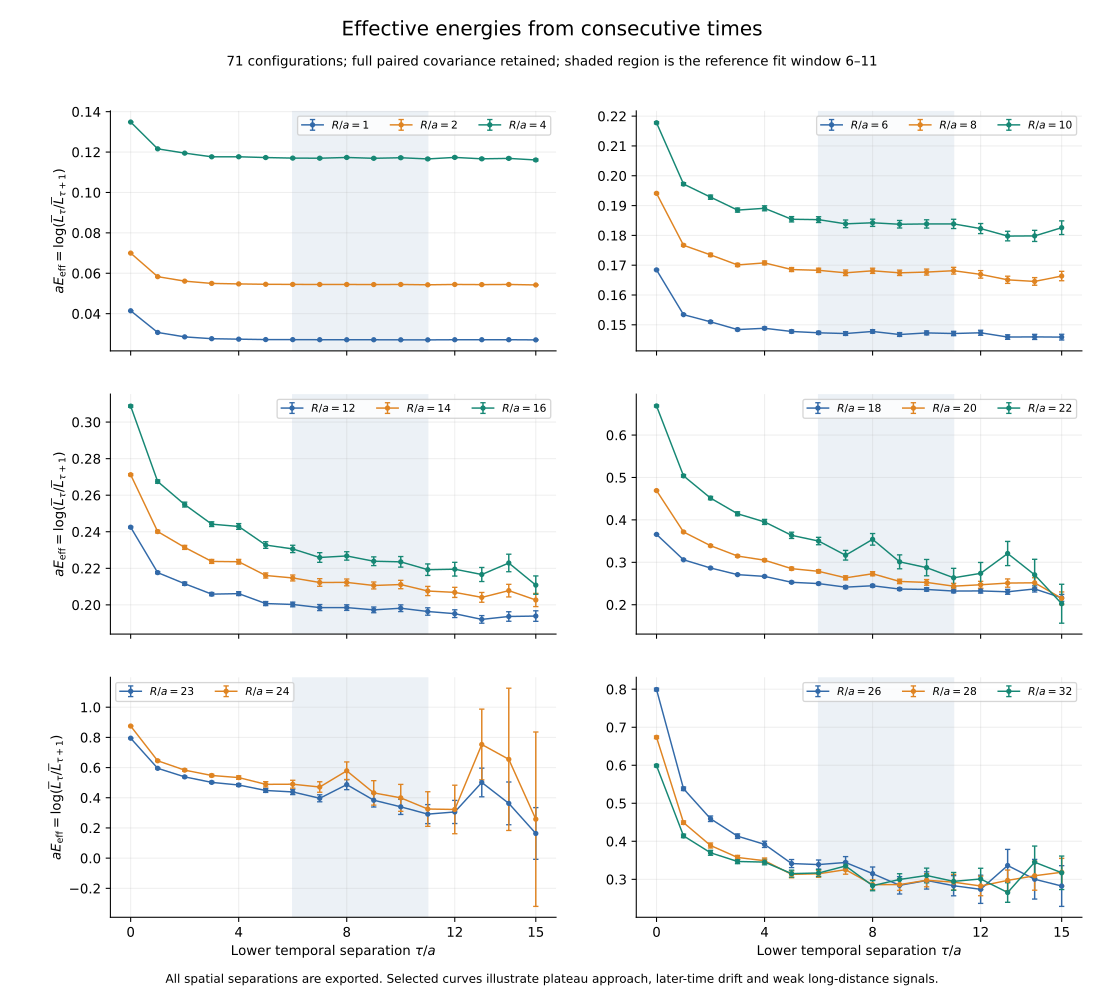

The data file committed next to this chart (first rows):
axis, t0, tau, tau_next, R, piter, configurations, mean_L_tau, mean_L_next, mean_L_tau_se, mean_L_next_se, valid_point, aE_eff, naive_se, valid_jackknife, jackknife_se
-1, 90, 0, 1, 1, 10, 71, 4.87489046042771959704225352112676056338…, 4.67696984374048536732394366197183098591…, 3.48762335783634810212061326189595445069…, 1.98396889929943169612026764891394419902…, True, 0.04144720359693617172543831892680676320…, 0.00005210802661519805080813230977801313…, True, 0.00005210815706923976874043828917321130…
-1, 90, 1, 2, 1, 10, 71, 4.67696984374048536732394366197183098591…, 4.53550440546018507126760563380281690140…, 1.98396889929943169612026764891394419902…, 1.68590767885338844131983547755447151525…, True, 0.03071412854373537920455191834829473768…, 0.00003804730810804151283980931895331394…, True, 0.00003804732076392757915958818274920008…
-1, 90, 2, 3, 1, 10, 71, 4.53550440546018507126760563380281690140…, 4.40796283592984820225352112676056338028…, 1.68590767885338844131983547755447151525…, 1.77704365208692917767408191844872322989…, True, 0.02852366163616561431859427132260968184…, 0.00004065947512334996689267153739312465…, True, 0.00004065949860840201957833257966919624…
-1, 90, 3, 4, 1, 10, 71, 4.40796283592984820225352112676056338028…, 4.28783711095570909591549295774647887323…, 1.77704365208692917767408191844872322989…, 1.78479676565865577666936891928081999130…, True, 0.02763020490154141957346673374237885648…, 0.00003999765326314657293197711269442510…, True, 0.00003999767190331122339737457161197752…
-1, 90, 4, 5, 1, 10, 71, 4.28783711095570909591549295774647887323…, 4.17198122477564240309859154929577464788…, 1.78479676565865577666936891928081999130…, 1.92367837585589761500852568617738009034…, True, 0.02739139902820354495030519438490837088…, 0.00003854160741214388714223182126621411…, True, 0.00003854158523681697896649898182144797…
-1, 90, 5, 6, 1, 10, 71, 4.17198122477564240309859154929577464788…, 4.06005960591169369408450704225352112676…, 1.92367837585589761500852568617738009034…, 2.32197390369199435773399967066264317086…, True, 0.02719338207001897974201560552260519580…, 0.00004266235083610813735260042959655468…, True, 0.00004266233111738164365656311195608708…
-1, 90, 6, 7, 1, 10, 71, 4.06005960591169369408450704225352112676…, 3.95127275189413762436619718309859154929…, 2.32197390369199435773399967066264317086…, 2.47149881023777023556564239403384469520…, True, 0.02715991208279844210810604407163935270…, 0.00003039097585675782764486690471404794…, True, 0.00003039097404410425693919368977464308…
-1, 90, 7, 8, 1, 10, 71, 3.95127275189413762436619718309859154929…, 3.84554393448159017985915492957746478873…, 2.47149881023777023556564239403384469520…, 2.61843823791252629595926689551743448714…, True, 0.02712268432495665662845766940612854316…, 0.00003809733444641458334979048963941889…, True, 0.00003809735139502744423619299910787960…
-1, 90, 8, 9, 1, 10, 71, 3.84554393448159017985915492957746478873…, 3.74273157348800903563380281690140845070…, 2.61843823791252629595926689551743448714…, 2.79427806969050515649170464361704884138…, True, 0.02709934627628929852740390735344995258…, 0.00003399144769195293468640819862963719…, True, 0.00003399139886039148360886925650342649…
-1, 90, 9, 10, 1, 10, 71, 3.74273157348800903563380281690140845070…, 3.64265897639245965042253521126760563380…, 2.79427806969050515649170464361704884138…, 2.85887411800833939355989181894690833205…, True, 0.02710180908882249856629664117365675386…, 0.00003765301595895956175565020175287727…, True, 0.00003765294776436594760846104068004520…
-1, 90, 10, 11, 1, 10, 71, 3.64265897639245965042253521126760563380…, 3.54539349832439721661971830985915492957…, 2.85887411800833939355989181894690833205…, 2.98849419505765415336533475946649291925…, True, 0.02706474823033030150413966972840465933…, 0.00004068987430806208466220235972080830…, True, 0.00004068982261142376317894776194238387…
-1, 90, 11, 12, 1, 10, 71, 3.54539349832439721661971830985915492957…, 3.45080782552359533084507042253521126760…, 2.98849419505765415336533475946649291925…, 2.92281237723386288093902872414238321141…, True, 0.02704079880214235635211426179420026222…, 0.00003940471819219664340437042052482325…, True, 0.00003940470182363954870415824799989234…
-1, 90, 12, 13, 1, 10, 71, 3.45080782552359533084507042253521126760…, 3.35851756308547593971830985915492957746…, 2.92281237723386288093902872414238321141…, 3.03893088460318779275339945434883452860…, True, 0.02710868080511675796853750438470744658…, 0.00003564322203618432761522382224159308…, True, 0.00003564316893928674681628707797637203…
-1, 90, 13, 14, 1, 10, 71, 3.35851756308547593971830985915492957746…, 3.26868316082216086619718309859154929577…, 3.03893088460318779275339945434883452860…, 3.33406293840918094236346273753822228864…, True, 0.02711247446445493872318670225155286737…, 0.00004094864512404101699976513715000923…, True, 0.00004094859207905409870064006546301172…
-1, 90, 14, 15, 1, 10, 71, 3.26868316082216086619718309859154929577…, 3.18122512107819687197183098591549295774…, 3.33406293840918094236346273753822228864…, 3.32520010466180463018482366138896267828…, True, 0.02712081989010854281392020567949025350…, 0.00003684416661355850870555556512736096…, True, 0.00003684418798048735921862294326328742…
-1, 90, 15, 16, 1, 10, 71, 3.18122512107819687197183098591549295774…, 3.09636728247418556239436619718309859154…, 3.32520010466180463018482366138896267828…, 3.29976331143309934490167039628714851780…, True, 0.02703680081843344101512421071302923869…, 0.00004253094750309841722704599137319777…, True, 0.00004253086695386389533604258759413669…
-1, 90, 0, 1, 2, 10, 71, 4.74865551144109117225352112676056338028…, 4.42764798858942107042253521126760563380…, 3.13230891962381946610981774311059790337…, 2.59036783198957270428039057683376368249…, True, 0.06999301277617618575393084056143313669…, 0.00006714140273023584616352889553426023…, True, 0.00006714154285098052417977737433208067…
-1, 90, 1, 2, 2, 10, 71, 4.42764798858942107042253521126760563380…, 4.17676208861560548112676056338028169014…, 2.59036783198957270428039057683376368249…, 2.71012807126528061420413286415860839751…, True, 0.05833218856598085011476287016144722727…, 0.00005702917901754318123714368757562497…, True, 0.00005702917745451860004038863284565472…
-1, 90, 2, 3, 2, 10, 71, 4.17676208861560548112676056338028169014…, 3.94886130513564659014084507042253521126…, 2.71012807126528061420413286415860839751…, 3.75650380498348855773647269287558897099…, True, 0.05610906624286191725855639546832390502…, 0.00008040755231220873675285676598066892…, True, 0.00008040752854311298856166688174791083…
-1, 90, 3, 4, 2, 10, 71, 3.94886130513564659014084507042253521126…, 3.73759202569805003281690140845070422535…, 3.75650380498348855773647269287558897099…, 3.98025584418099128847838148231387816683…, True, 0.05498569949829790068192901624307132441…, 0.00007724663314125641488242904610457814…, True, 0.00007724684219057715148496516871104778…
-1, 90, 4, 5, 2, 10, 71, 3.73759202569805003281690140845070422535…, 3.53848990701531478225352112676056338028…, 3.98025584418099128847838148231387816683…, 4.66544853228526830283359778593856570537…, True, 0.05474150447862882011562148479099051278…, 0.00007518349375505771975286091568444173…, True, 0.00007518352090969106182978694491376540…
-1, 90, 5, 6, 2, 10, 71, 3.53848990701531478225352112676056338028…, 3.35061555027241759154929577464788732394…, 4.66544853228526830283359778593856570537…, 5.56129151799340753403926580378565945673…, True, 0.05455598088774341001881501940958035011…, 0.00009251078825742065099608664442562765…, True, 0.00009251052045556193395672194033670814…
-1, 90, 6, 7, 2, 10, 71, 3.35061555027241759154929577464788732394…, 3.17292953068478044140845070422535211267…, 5.56129151799340753403926580378565945673…, 5.72651290801817118721594229123760478249…, True, 0.05448877200308796942028696609203625227…, 0.00007602060820614031982935024965043553…, True, 0.00007602074066375963638302262232090680…
-1, 90, 7, 8, 2, 10, 71, 3.17292953068478044140845070422535211267…, 3.00471197790018525971830985915492957746…, 5.72651290801817118721594229123760478249…, 6.25211087205438083680075631829634345545…, True, 0.05447358753164601603944354186296595050…, 0.00009270483174650332113106270752229876…, True, 0.00009270456351009878751156423654243959…
-1, 90, 8, 9, 2, 10, 71, 3.00471197790018525971830985915492957746…, 2.84544677576609781126760563380281690140…, 6.25211087205438083680075631829634345545…, 6.69163790133114217686575016220401299679…, True, 0.05446162159034983230770491961361461105…, 0.00008704019538792446866323491436277356…, True, 0.00008704034300036788567396311007847386…
-1, 90, 9, 10, 2, 10, 71, 2.84544677576609781126760563380281690140…, 2.69470834565945456084507042253521126760…, 6.69163790133114217686575016220401299679…, 6.53557679036134031461837379469564587954…, True, 0.05443011621240301978144748807131566385…, 0.00009567098109913690603230253379020717…, True, 0.00009567069975899923413308910651047074…
-1, 90, 10, 11, 2, 10, 71, 2.69470834565945456084507042253521126760…, 2.55186788644703205352112676056338028169…, 6.53557679036134031461837379469564587954…, 6.71332439077317794685963270338170162305…, True, 0.05446438246127734833488810417665669059…, 0.00010283568204953912263463537471950514…, True, 0.00010283573674106947454365051022935253…
-1, 90, 11, 12, 2, 10, 71, 2.55186788644703205352112676056338028169…, 2.41700108583766838253521126760563380281…, 6.71332439077317794685963270338170162305…, 6.81467584857922162990592555390572628814…, True, 0.05429804453747521008998409991062289962…, 0.00009928685660095627597758318485570188…, True, 0.00009928693647260033785644310276952273…
-1, 90, 12, 13, 2, 10, 71, 2.41700108583766838253521126760563380281…, 2.28886852212665144211267605633802816901…, 6.81467584857922162990592555390572628814…, 7.29121226514382938009171534248659564666…, True, 0.05446995065169711156663099796406051713…, 0.00010798203264876893445086771848436134…, True, 0.00010798215749415591861004901959626540…
-1, 90, 13, 14, 2, 10, 71, 2.28886852212665144211267605633802816901…, 2.16767946843163796647887323943661971830…, 7.29121226514382938009171534248659564666…, 7.19732103772534948428783710165445993116…, True, 0.05440037433709033538866523287979784456…, 0.00010402364724282395841022138548012697…, True, 0.00010402408546356463344604393817908859…
-1, 90, 14, 15, 2, 10, 71, 2.16767946843163796647887323943661971830…, 2.05276751700963798521126760563380281690…, 7.19732103772534948428783710165445993116…, 7.19437374815352926952504256062700457426…, True, 0.05446833497682038873343614554955744645…, 0.00011240755056455901343213837335935279…, True, 0.00011240776394136574018634193156465840…
-1, 90, 15, 16, 2, 10, 71, 2.05276751700963798521126760563380281690…, 1.94441562425440993352112676056338028169…, 7.19437374815352926952504256062700457426…, 7.05246701387650252029399283824602152063…, True, 0.05422740933442321316147145693363571820…, 0.00010756865928273778656582517616462384…, True, 0.00010756755667876202094668946113277813…
-1, 90, 0, 1, 3, 10, 71, 4.54613490549429439591549295774647887323…, 4.07088217255136639140845070422535211267…, 2.64635178469584928974560078805808558591…, 3.69349720820927077832975403809194518754…, True, 0.11041767465747102420673228517701270604…, 0.00009610405554252350003865647527608805…, True, 0.00009610423446034513542730634170781139…
-1, 90, 1, 2, 3, 10, 71, 4.07088217255136639140845070422535211267…, 3.69265734380499255901408450704225352112…, 3.69349720820927077832975403809194518754…, 4.21166897236343739348702301584824809624…, True, 0.09751337973686557391110632982952234105…, 0.00009279741936538264818796713183322955…, True, 0.00009279737885041037720355585063649835…
-1, 90, 2, 3, 3, 10, 71, 3.69265734380499255901408450704225352112…, 3.35695632175589719492957746478873239436…, 4.21166897236343739348702301584824809624…, 5.97452682714928307616903013562991032904…, True, 0.09531163942457591641844198522369857644…, 0.00015118335931688357247083025684564963…, True, 0.00015118315697329718909046441800458940…
-1, 90, 3, 4, 3, 10, 71, 3.35695632175589719492957746478873239436…, 3.05621737462620507746478873239436619718…, 5.97452682714928307616903013562991032904…, 6.49296250410231886257981374802653288001…, True, 0.09385670760365631060083440646513180769…, 0.00014309718675528041644444478596307300…, True, 0.00014309797836747199674302777396235912…
-1, 90, 4, 5, 3, 10, 71, 3.05621737462620507746478873239436619718…, 2.78277384763493123971830985915492957746…, 6.49296250410231886257981374802653288001…, 7.16853819784086114617195692808664928437…, True, 0.09372978205204100440443903555532007571…, 0.00015112546209421384840729579565073356…, True, 0.00015112618352139388669434888645287226…
-1, 90, 5, 6, 3, 10, 71, 2.78277384763493123971830985915492957746…, 2.53443690478680830859154929577464788732…, 7.16853819784086114617195692808664928437…, 8.50186458534364189550126577434320991987…, True, 0.09347673308331875323923964529557658925…, 0.00017909117275396688319525621817434842…, True, 0.00017909030438689247683265761234760575…
-1, 90, 6, 7, 3, 10, 71, 2.53443690478680830859154929577464788732…, 2.30864182278552180042253521126760563380…, 8.50186458534364189550126577434320991987…, 8.38223182414244775887380702303370937825…, True, 0.09331208796379528326748083719219353517…, 0.00016581525855857509732096309120511120…, True, 0.00016581572558171078300928253495377616…
-1, 90, 7, 8, 3, 10, 71, 2.30864182278552180042253521126760563380…, 2.10299555261155462943661971830985915492…, 8.38223182414244775887380702303370937825…, 9.27567693008803893657958310764228573125…, True, 0.09329661418055792113593306691597574428…, 0.00020250758151400593713496883111851207…, True, 0.00020250514096759924318706443168356280…
-1, 90, 8, 9, 3, 10, 71, 2.10299555261155462943661971830985915492…, 1.91539209397493887633802816901408450704…, 9.27567693008803893657958310764228573125…, 9.58568202076436769096051781600259565843…, True, 0.09344043144901284087097728140117650720…, 0.00019087995736067846928412688139061881…, True, 0.00019088073250062418574821535621328582…
-1, 90, 9, 10, 3, 10, 71, 1.91539209397493887633802816901408450704…, 1.74481223372154064676056338028169014084…, 9.58568202076436769096051781600259565843…, 9.00125062687811600133478171248034741151…, True, 0.09327540307341838415510615377992366880…, 0.00020730536445194405142826279617649135…, True, 0.00020730506709661863902680819869618312…
-1, 90, 10, 11, 3, 10, 71, 1.74481223372154064676056338028169014084…, 1.58918125496219446070422535211267605633…, 9.00125062687811600133478171248034741151…, 8.91302896869808360167482447806915479716…, True, 0.09342799779092859836289242208396954791…, 0.00023841121316239361037505340142887213…, True, 0.00023841198997035869010905273265448976…
-1, 90, 11, 12, 3, 10, 71, 1.58918125496219446070422535211267605633…, 1.44800544337284045619718309859154929577…, 8.91302896869808360167482447806915479716…, 8.86666848309551749637575065390167560499…, True, 0.09303189643021780722655699167310799003…, 0.00022570314685489186242701216541956763…, True, 0.00022570374066367836139009106879367651…
-1, 90, 12, 13, 3, 10, 71, 1.44800544337284045619718309859154929577…, 1.31880440127159182859154929577464788732…, 8.86666848309551749637575065390167560499…, 9.29598569963657973779656848939737263071…, True, 0.09346148365137832654522191626355208831…, 0.00025583846974621351735955237903708723…, True, 0.00025583912014147649307816630337630252…
-1, 90, 13, 14, 3, 10, 71, 1.31880440127159182859154929577464788732…, 1.20156591612433829577464788732394366197…, 9.29598569963657973779656848939737263071…, 8.57041806739016835229993256446362282004…, True, 0.09309993332421254836757989175774097943…, 0.00021771597732994187348331490109048282…, True, 0.00021771881762839810285698118156107142…
-1, 90, 14, 15, 3, 10, 71, 1.20156591612433829577464788732394366197…, 1.09446063634149584647887323943661971830…, 8.57041806739016835229993256446362282004…, 8.62276203464834852661405376050416460712…, True, 0.09336396385116870226496416868990628312…, 0.00027418732898431629286439235593887164…, True, 0.00027418801135714138773667455108934558…
-1, 90, 15, 16, 3, 10, 71, 1.09446063634149584647887323943661971830…, 9.97466036056098900535211267605633802816…, 8.62276203464834852661405376050416460712…, 8.14115460796339966587309309335545702352…, True, 0.09279885222945486775757410532046810488…, 0.00026171615721530693823889020047720373…, True, 0.00026171244402995464138126517413310302…
-1, 90, 0, 1, 4, 10, 71, 4.27810737598596010014084507042253521126…, 3.73836905043572018591549295774647887323…, 2.18133427268885007235464160307864646616…, 4.68822646004536494155390847858105364770…, True, 0.13486127637768653250307186947110339258…, 0.00012682025201389744178088628246497888…, True, 0.00012682046759303872860205362769866975…
-1, 90, 1, 2, 4, 10, 71, 3.73836905043572018591549295774647887323…, 3.31034353383865211774647887323943661971…, 4.68822646004536494155390847858105364770…, 5.56038625149264276755285326828446066492…, True, 0.12159746288178701784711155984257753254…, 0.00013382557709765032878978290552764129…, True, 0.00013382559493181837176196204906073042…
-1, 90, 2, 3, 4, 10, 71, 3.31034353383865211774647887323943661971…, 2.93755786652148390422535211267605633802…, 5.56038625149264276755285326828446066492…, 7.85393476011963626445940445006975769576…, True, 0.11947339214410593689054983072684279995…, 0.00022893336041531159711393757545607897…, True, 0.00022893322098317805928426134714035112…
-1, 90, 3, 4, 4, 10, 71, 2.93755786652148390422535211267605633802…, 2.61149729170169691887323943661971830985…, 7.85393476011963626445940445006975769576…, 8.66870171622182068931036166396066053367…, True, 0.11765484669009749483550131892307335350…, 0.00021724234660055745393160699789324016…, True, 0.00021724369892549588082915654474729488…
-1, 90, 4, 5, 4, 10, 71, 2.61149729170169691887323943661971830985…, 2.32158347107378381098591549295774647887…, 8.66870171622182068931036166396066053367…, 9.19213143207014896162036641061802269451…, True, 0.11767424833214139998333374434887822786…, 0.00023906096853963032858904048207848204…, True, 0.00023906340494356872400905925666758046…
-1, 90, 5, 6, 4, 10, 71, 2.32158347107378381098591549295774647887…, 2.06465448297763349845070422535211267605…, 9.19213143207014896162036641061802269451…, 1.08090963759607162554999880266575947200…, True, 0.11728659167396801519223626111164418581…, 0.00027880062167530338417315161264601900…, True, 0.00027880060968608049689784732044941149…
-1, 90, 6, 7, 4, 10, 71, 2.06465448297763349845070422535211267605…, 1.83666329747718782478873239436619718309…, 1.08090963759607162554999880266575947200…, 1.01764125449534702576233626093011280029…, True, 0.11701239173080319021958911304917126881…, 0.00027462912098795117943005384162020888…, True, 0.00027463141016898963431820124526405266…
-1, 90, 7, 8, 4, 10, 71, 1.83666329747718782478873239436619718309…, 1.63393457753264509422535211267605633802…, 1.01764125449534702576233626093011280029…, 1.13044365685836893123150546918490698954…, True, 0.11695954268405150309464699600880279011…, 0.00032984957343292561070609838705677757…, True, 0.00032984102591578524453176507261231909…
-1, 90, 8, 9, 4, 10, 71, 1.63393457753264509422535211267605633802…, 1.45304651825449748323943661971830985915…, 1.13044365685836893123150546918490698954…, 1.14271078326634120253596203238942321321…, True, 0.11732855801463738359304538667468386545…, 0.00030799572889864080134065560433152248…, True, 0.00030799526469723415505736284765115114…
-1, 90, 9, 10, 4, 10, 71, 1.45304651825449748323943661971830985915…, 1.29271382010779253901408450704225352112…, 1.14271078326634120253596203238942321321…, 1.06386668930316493207562220496444026399…, True, 0.11691865425570669767446867888986326074…, 0.00034674929884407473903865271910266960…, True, 0.00034675060421599134236756108402439498…
-1, 90, 10, 11, 4, 10, 71, 1.29271382010779253901408450704225352112…, 1.14975576233212637126760563380281690140…, 1.06386668930316493207562220496444026399…, 1.02259903513689043149552257678832567478…, True, 0.11719420589775058901677930076693646862…, 0.00038705549874490694791094312247508808…, True, 0.00038706113882901910685774993215352233…
-1, 90, 11, 12, 4, 10, 71, 1.14975576233212637126760563380281690140…, 1.02321130966026264197183098591549295774…, 1.02259903513689043149552257678832567478…, 1.01182122690354943622583908658766143386…, True, 0.11660351479160774973731644784169855572…, 0.00037183660964515955019360117618139946…, True, 0.00037183642183731116182609540279470539…
... 1,988 more rows
